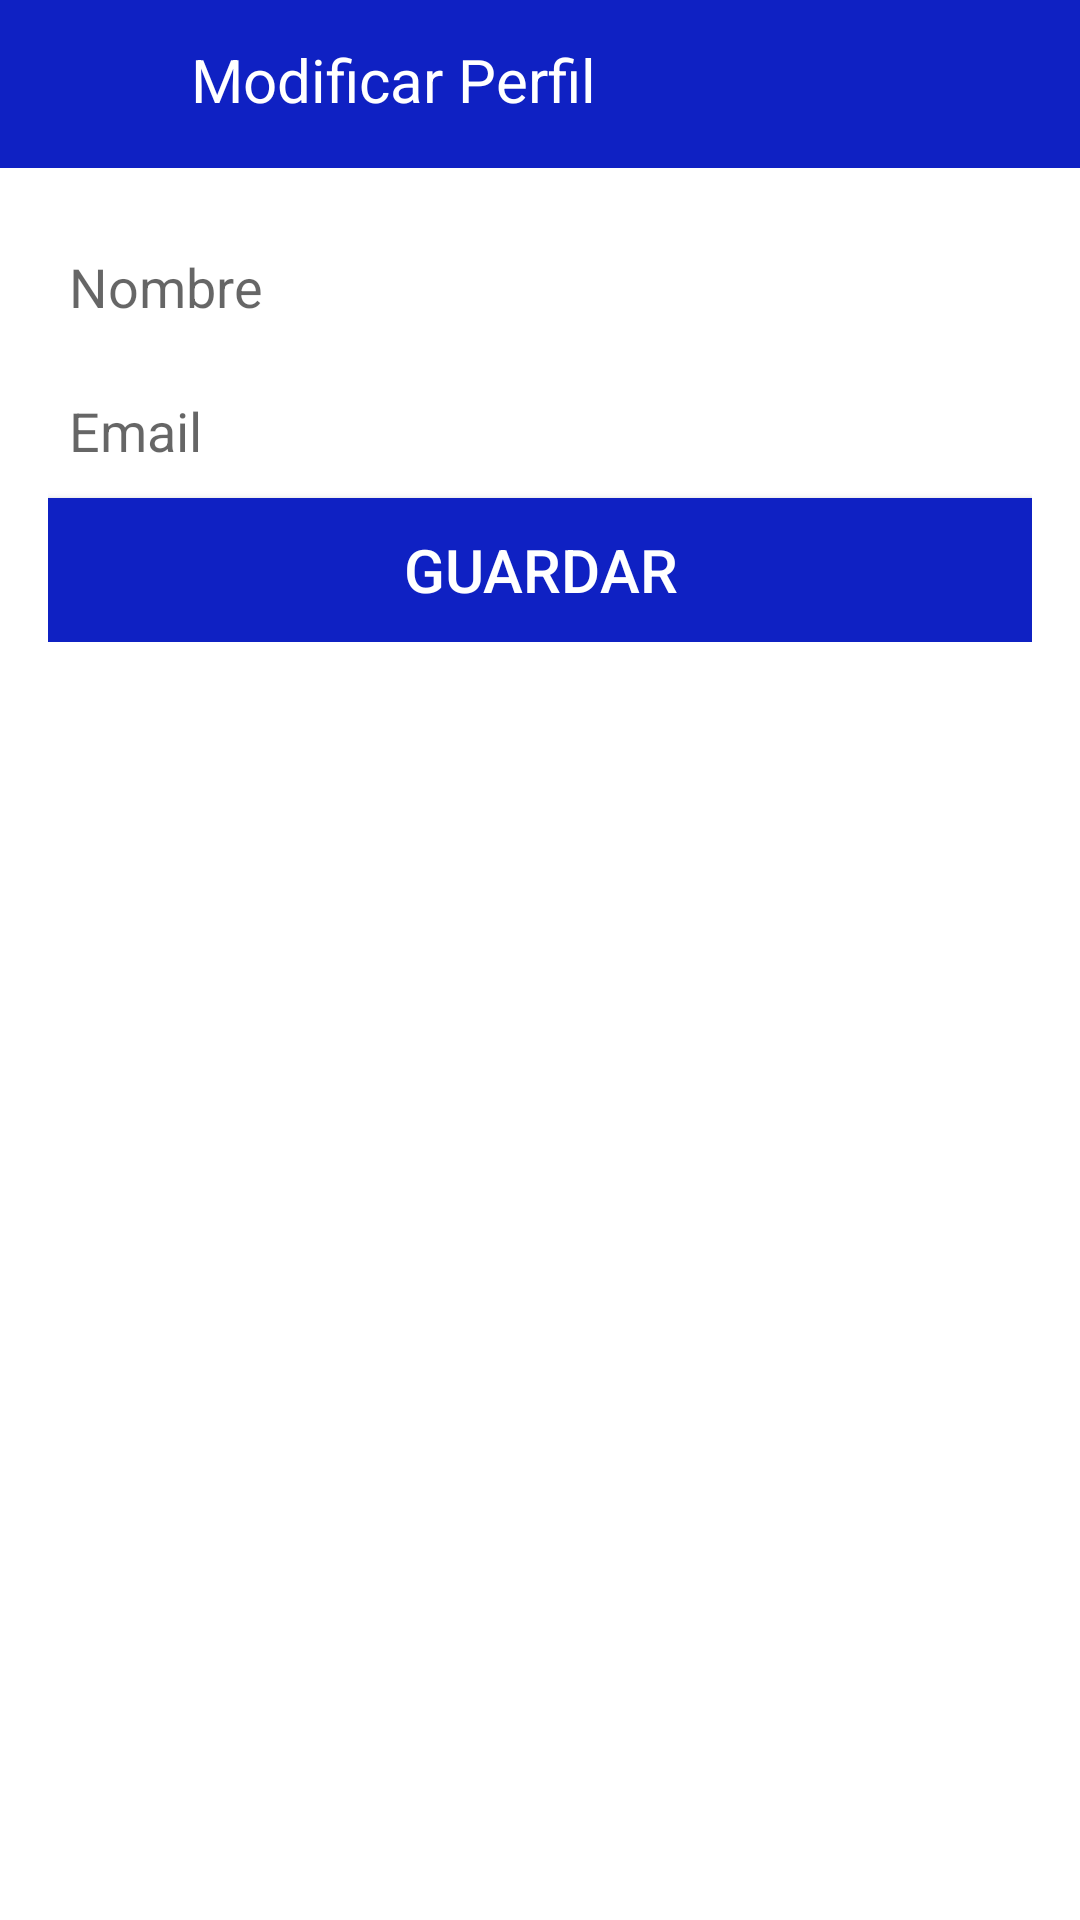

Reconstruct the res/layout file that produces this screen, plus the resources it refers to.
<!-- AndroidManifest.xml: application theme Theme.ToDoOkApp -->
<!-- res/layout/activity_set_profile.xml -->
<?xml version="1.0" encoding="utf-8"?>
<RelativeLayout xmlns:android="http://schemas.android.com/apk/res/android"
    xmlns:app="http://schemas.android.com/apk/res-auto"
    xmlns:tools="http://schemas.android.com/tools"
    android:layout_width="match_parent"
    android:layout_height="match_parent"
    >

    <androidx.appcompat.widget.Toolbar
        android:id="@+id/toolbar"
        android:layout_width="match_parent"
        android:layout_height="?attr/actionBarSize"
        android:background="?attr/colorPrimary"
        app:layout_constraintTop_toTopOf="parent"
        tools:layout_editor_absoluteX="0dp">

        <ImageView
            android:id="@+id/img_back_sp"
            android:layout_width="30dp"
            android:layout_height="30dp"
            app:layout_constraintEnd_toStartOf="@+id/appTitle"
            app:layout_constraintStart_toStartOf="parent"
            android:src="@drawable/baseline_arrow_back_24"
            tools:layout_editor_absoluteY="20dp" />

        <TextView
            android:id="@+id/appTitle"
            android:layout_width="170dp"
            android:layout_height="30dp"
            android:text="Modificar Perfil"
            android:textAlignment="center"
            android:textColor="@color/textColorSecondary"
            android:textSize="20sp"
            app:layout_constraintEnd_toEndOf="@+id/toolbar"
            app:layout_constraintHorizontal_bias="0.498"
            app:layout_constraintStart_toStartOf="@+id/toolbar"
            app:layout_constraintTop_toTopOf="parent" />

    </androidx.appcompat.widget.Toolbar>

    <LinearLayout
        android:layout_width="match_parent"
        android:layout_height="wrap_content"
        android:layout_marginStart="16dp"
        android:layout_marginTop="70dp"
        android:layout_marginEnd="16dp"
        android:layout_marginBottom="16dp"
        android:orientation="vertical"
        app:layout_constraintTop_toBottomOf="@id/toolbar">

        <EditText
            android:id="@+id/editname"
            android:layout_width="match_parent"
            android:layout_height="wrap_content"
            android:hint="@string/NombreModificado"
            android:minHeight="48dp"
            android:paddingStart="7dp"
            android:paddingEnd="7dp" />

        <EditText
            android:id="@+id/editemail"
            android:layout_width="match_parent"
            android:layout_height="wrap_content"
            android:hint="@string/EmailModificado"
            android:minHeight="48dp"
            android:paddingStart="7dp"
            android:paddingEnd="7dp" />

        <Button
            android:id="@+id/saveButton2"
            android:layout_width="match_parent"
            android:layout_height="wrap_content"
            android:layout_gravity="center"
            android:background="@color/buttonColorPrimary"
            android:text="GUARDAR"
            android:textSize="20sp"
            android:textColor="@color/textColorSecondary" />

    </LinearLayout>
</RelativeLayout>
<!-- resources referenced by this layout -->
<resources>
  <color name="buttonColorPrimary">#0F21C3</color>
  <color name="textColorSecondary">#FFFFFF</color>
  <string name="EmailModificado">Email</string>
  <string name="NombreModificado">Nombre</string>
  <style name="Theme.ToDoOkApp" parent="Base.Theme.ToDoOkApp.Light" />
  <style name="Base.Theme.ToDoOkApp.Light" parent="Theme.AppCompat.Light.DarkActionBar">
          <item name="android:windowBackground">@color/backgroundColorPrimary</item> 
          <item name="android:textColor">@color/textColorPrimary</item> 
          <item name="android:textColorSecondary">@color/textColorSecondary</item> 
          <item name="colorPrimary">@color/buttonColorPrimary</item>
          <item name="windowActionBar">false</item>
          <item name="windowNoTitle">true</item>
      </style>
  <color name="backgroundColorPrimary">#FFFFFF</color>
  <color name="textColorPrimary">#000000</color>
</resources>
